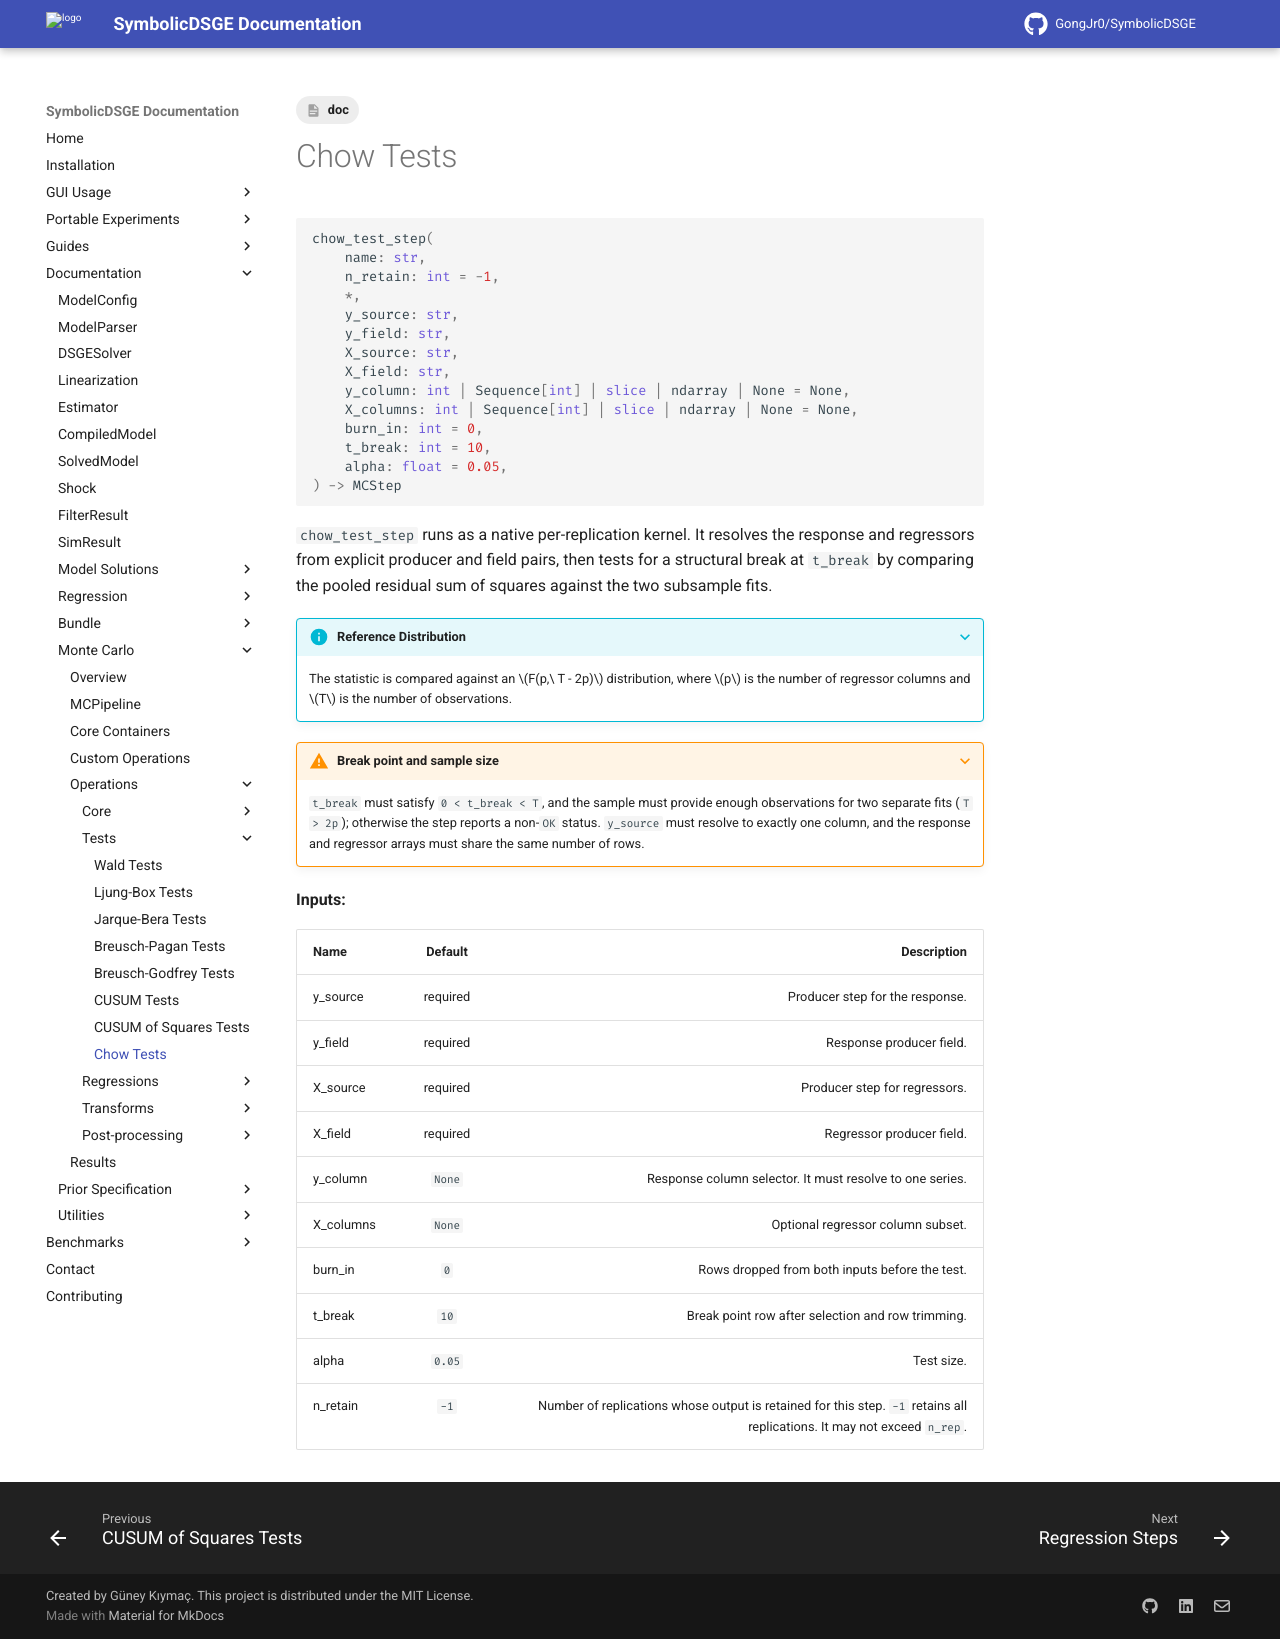

repository: GongJr0/SymbolicDSGE · page: 2.0.0.dev11/documentation/monte_carlo/operations/tests/chow/index.html · generator: mkdocs

---
tags:
    - doc
---

# Chow Tests

```python
chow_test_step(
    name: str,
    n_retain: int = -1,
    *,
    y_source: str,
    y_field: str,
    X_source: str,
    X_field: str,
    y_column: int | Sequence[int] | slice | ndarray | None = None,
    X_columns: int | Sequence[int] | slice | ndarray | None = None,
    burn_in: int = 0,
    t_break: int = 10,
    alpha: float = 0.05,
) -> MCStep
```

`chow_test_step` runs as a native per-replication kernel. It resolves the response and regressors from explicit producer and field pairs, then tests for a structural break at `t_break` by comparing the pooled residual sum of squares against the two subsample fits.

???+ info "Reference Distribution"
    The statistic is compared against an $F(p,\ T - 2p)$ distribution, where $p$ is the number of regressor columns and $T$ is the number of observations.

???+ warning "Break point and sample size"
    `t_break` must satisfy `0 < t_break < T`, and the sample must provide enough observations for two separate fits (`T > 2p`); otherwise the step reports a non-`OK` status. `y_source` must resolve to exactly one column, and the response and regressor arrays must share the same number of rows.

__Inputs:__

| __Name__ | __Default__ | __Description__ |
|:---------|:-----------:|----------------:|
| y_source | required | Producer step for the response. |
| y_field | required | Response producer field. |
| X_source | required | Producer step for regressors. |
| X_field | required | Regressor producer field. |
| y_column | `None` | Response column selector. It must resolve to one series. |
| X_columns | `None` | Optional regressor column subset. |
| burn_in | `0` | Rows dropped from both inputs before the test. |
| t_break | `10` | Break point row after selection and row trimming. |
| alpha | `0.05` | Test size. |
| n_retain | `-1` | Number of replications whose output is retained for this step. `-1` retains all replications. It may not exceed `n_rep`. |
